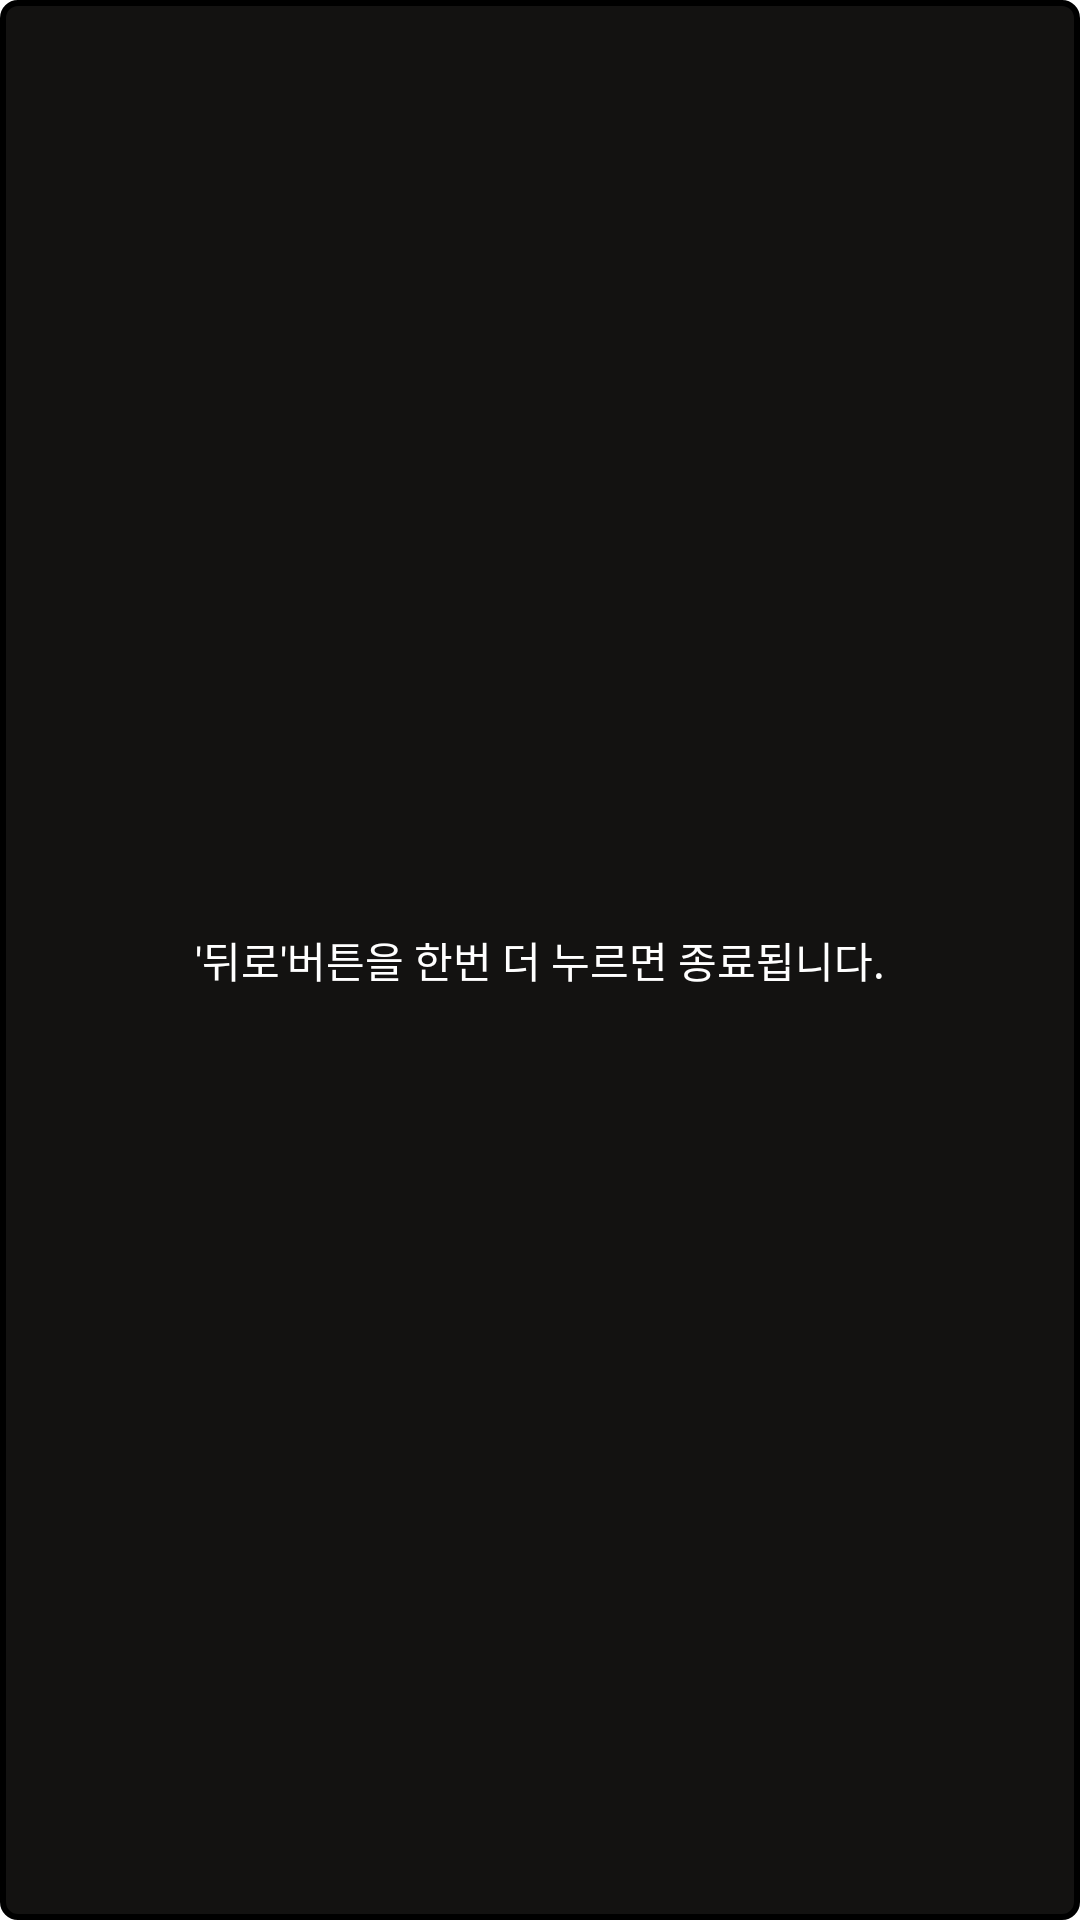

Here is an Android app screen rendered from its layout file. Give the layout XML and the strings, colors and styles it references.
<!-- AndroidManifest.xml: application theme Theme.ProgrammersFLO -->
<!-- res/layout/exit_toast_box.xml -->
<?xml version="1.0" encoding="utf-8"?>
<LinearLayout
    xmlns:android="http://schemas.android.com/apk/res/android" android:layout_width="match_parent"
    android:layout_height="wrap_content"
    android:id="@+id/toastLayout"
    android:orientation="vertical"
    >

    <TextView
        android:layout_width="match_parent"
        android:layout_height="match_parent"
        android:text="'뒤로'버튼을 한번 더 누르면 종료됩니다."
        android:background="@drawable/box_rounded"
        android:gravity="center"
        android:padding="20dp"

        android:textColor="@color/white"/>

</LinearLayout>
<!-- resources referenced by this layout -->
<resources>
  <color name="white">#FFFFFFFF</color>
  <!-- drawable box_rounded (drawable) -->
  <?xml version="1.0" encoding="utf-8"?>
  <shape xmlns:android="http://schemas.android.com/apk/res/android">
      <solid
          android:color="@color/toastBoxColor"/>
      <stroke
          android:width="2dp" />
  
      <padding
          android:left="1dp"
          android:right="1dp"
          android:bottom="1dp"
          android:top="1dp" />
  
      <corners android:radius="5dp" />
  </shape>
  <style name="Theme.ProgrammersFLO" parent="Theme.MaterialComponents.DayNight.NoActionBar">
          
          <item name="colorPrimary">@color/purple_500</item>
          <item name="colorPrimaryVariant">@color/purple_700</item>
          <item name="colorOnPrimary">@color/white</item>
          
          <item name="colorSecondary">@color/teal_200</item>
          <item name="colorSecondaryVariant">@color/teal_700</item>
          <item name="colorOnSecondary">@color/black</item>
          
          <item name="android:statusBarColor" tools:targetApi="l">?attr/colorPrimaryVariant</item>
          
      </style>
  <color name="toastBoxColor">#131211</color>
  <color name="purple_500">#FF6200EE</color>
  <color name="purple_700">#FF3700B3</color>
  <color name="teal_200">#FF03DAC5</color>
  <color name="teal_700">#FF018786</color>
  <color name="black">#FF000000</color>
</resources>
